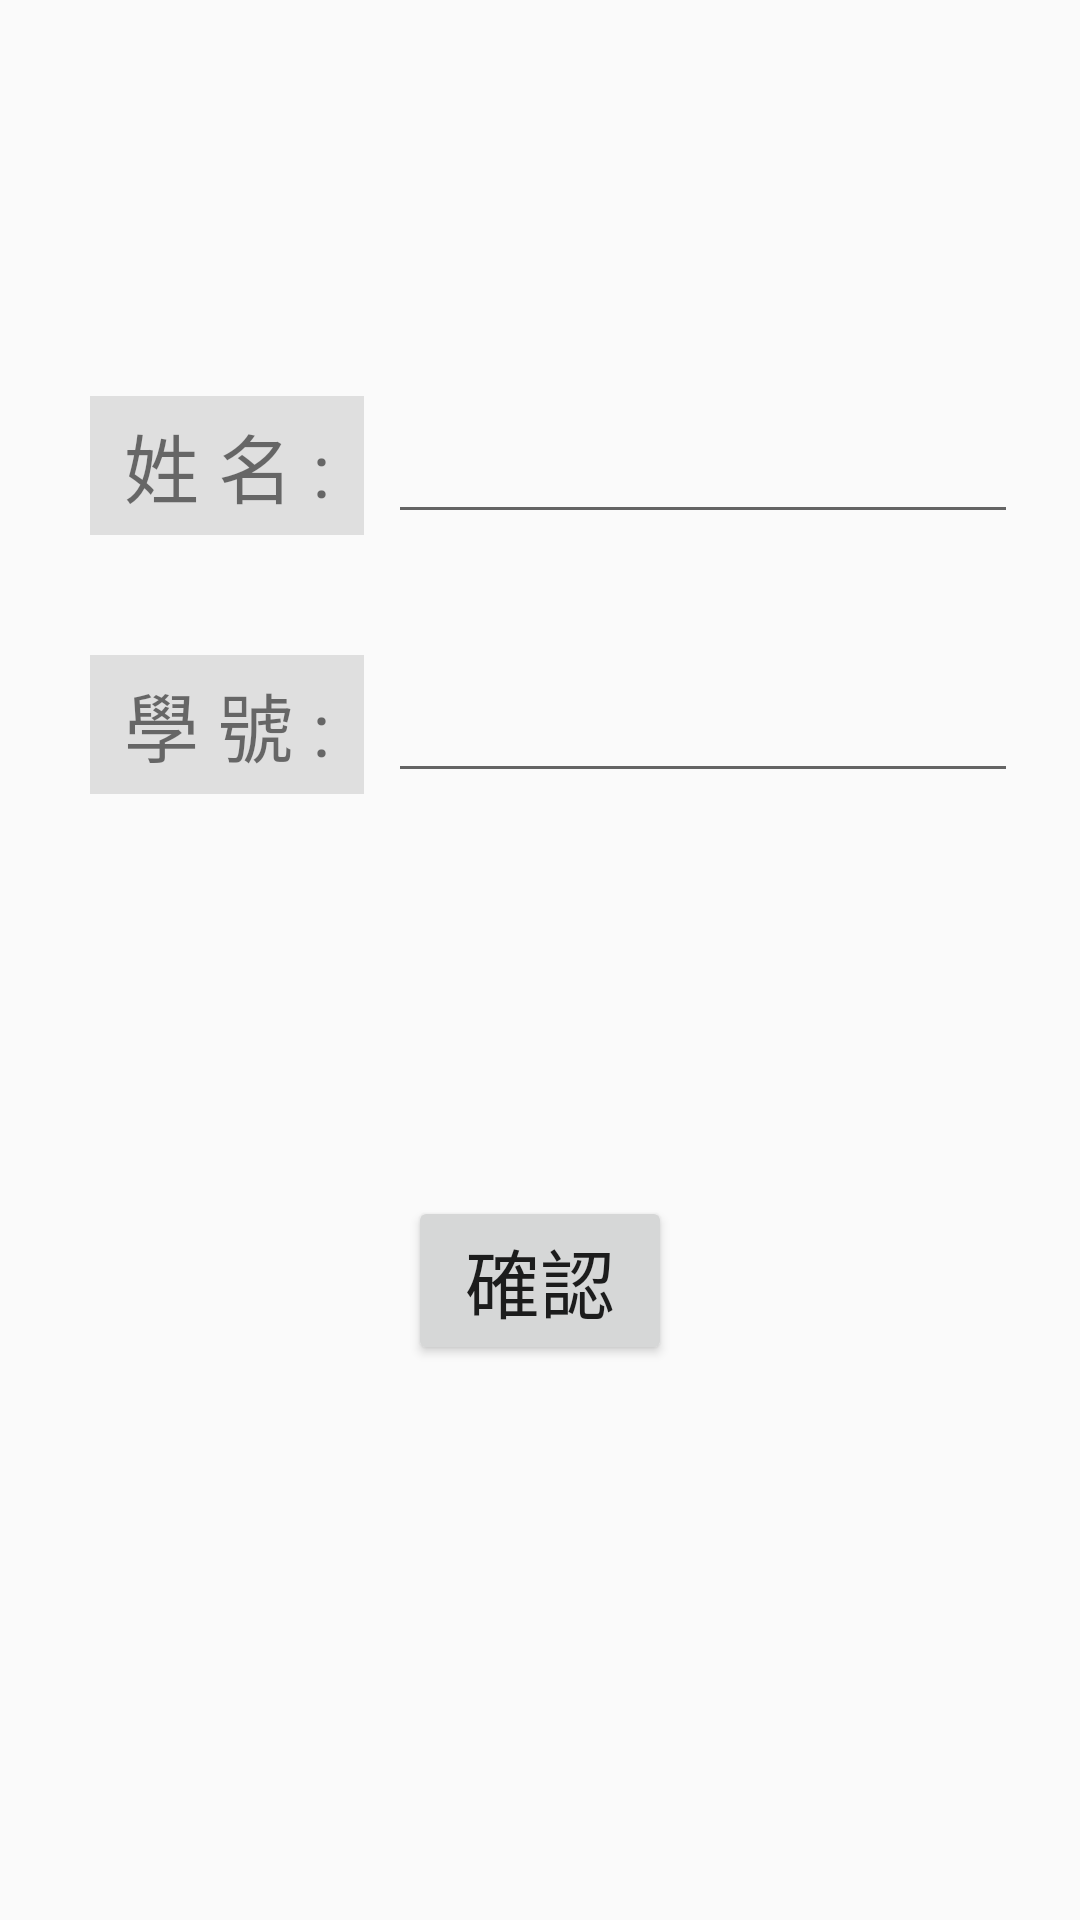

Android layout source for this screen:
<!-- AndroidManifest.xml: application theme AppTheme -->
<!-- res/layout/activity_student_name.xml -->
<?xml version="1.0" encoding="utf-8"?>
<android.support.constraint.ConstraintLayout xmlns:android="http://schemas.android.com/apk/res/android"
    xmlns:app="http://schemas.android.com/apk/res-auto"
    xmlns:tools="http://schemas.android.com/tools"
    android:layout_width="match_parent"
    android:layout_height="match_parent"
    tools:context="com.project.ee104b.ee_project.Student_name">

    <TextView
        android:id="@+id/chapter"
        android:layout_width="wrap_content"
        android:layout_height="wrap_content"
        android:layout_marginLeft="30dp"
        android:layout_marginTop="132dp"
        android:background="#dfdfdf"
        android:padding="5dp"
        android:text=" 姓 名 : "
        android:textSize="25sp"
        app:layout_constraintLeft_toLeftOf="parent"
        app:layout_constraintTop_toTopOf="parent"
        tools:ignore="RtlHardcoded" />

    <TextView
        android:id="@+id/textView2"
        android:layout_width="wrap_content"
        android:layout_height="wrap_content"
        android:layout_marginLeft="30dp"
        android:layout_marginTop="40dp"
        android:background="#dfdfdf"
        android:padding="5dp"
        android:text=" 學 號 : "
        android:textSize="25sp"
        app:layout_constraintLeft_toLeftOf="parent"
        app:layout_constraintTop_toBottomOf="@+id/chapter"
        tools:ignore="RtlHardcoded" />

    <EditText
        android:id="@+id/stud_name"
        android:layout_width="wrap_content"
        android:layout_height="wrap_content"
        android:layout_marginLeft="8dp"
        android:ems="10"
        android:inputType="textPersonName"
        app:layout_constraintBaseline_toBaselineOf="@+id/chapter"
        app:layout_constraintLeft_toRightOf="@+id/chapter"
        tools:ignore="RtlHardcoded" />

    <EditText
        android:id="@+id/stud_num"
        android:layout_width="wrap_content"
        android:layout_height="wrap_content"
        android:layout_marginLeft="8dp"
        android:ems="10"
        android:inputType="textPersonName"
        app:layout_constraintBaseline_toBaselineOf="@+id/textView2"
        app:layout_constraintLeft_toRightOf="@+id/textView2"
        tools:ignore="RtlHardcoded" />

    <Button
        android:id="@+id/enter_name"
        android:layout_width="wrap_content"
        android:layout_height="wrap_content"
        android:layout_marginBottom="8dp"
        android:layout_marginLeft="8dp"
        android:layout_marginRight="8dp"
        android:layout_marginTop="134dp"
        android:onClick="enter_name"
        android:padding="10dp"
        android:text="@string/Enter"
        android:textSize="25sp"
        app:layout_constraintBottom_toBottomOf="parent"
        app:layout_constraintLeft_toLeftOf="parent"
        app:layout_constraintRight_toRightOf="parent"
        app:layout_constraintTop_toBottomOf="@+id/textView2"
        app:layout_constraintVertical_bias="0.0" />
</android.support.constraint.ConstraintLayout>
<!-- resources referenced by this layout -->
<resources>
  <string name="Enter">確認</string>
  <style name="AppTheme" parent="Theme.AppCompat.Light.DarkActionBar">
          
          <item name="colorPrimary">@color/colorPrimary</item>
          <item name="colorPrimaryDark">@color/colorPrimaryDark</item>
          <item name="colorAccent">@color/colorAccent</item>
          <item name="elevation">0dp</item>
      </style>
  <!-- not gathered from this repository: default colours our renderer supplied (Android Studio template values) -->
  <color name="colorPrimary">#FF6200EE</color>
  <color name="colorPrimaryDark">#FF3700B3</color>
  <color name="colorAccent">#FF03DAC5</color>
</resources>
